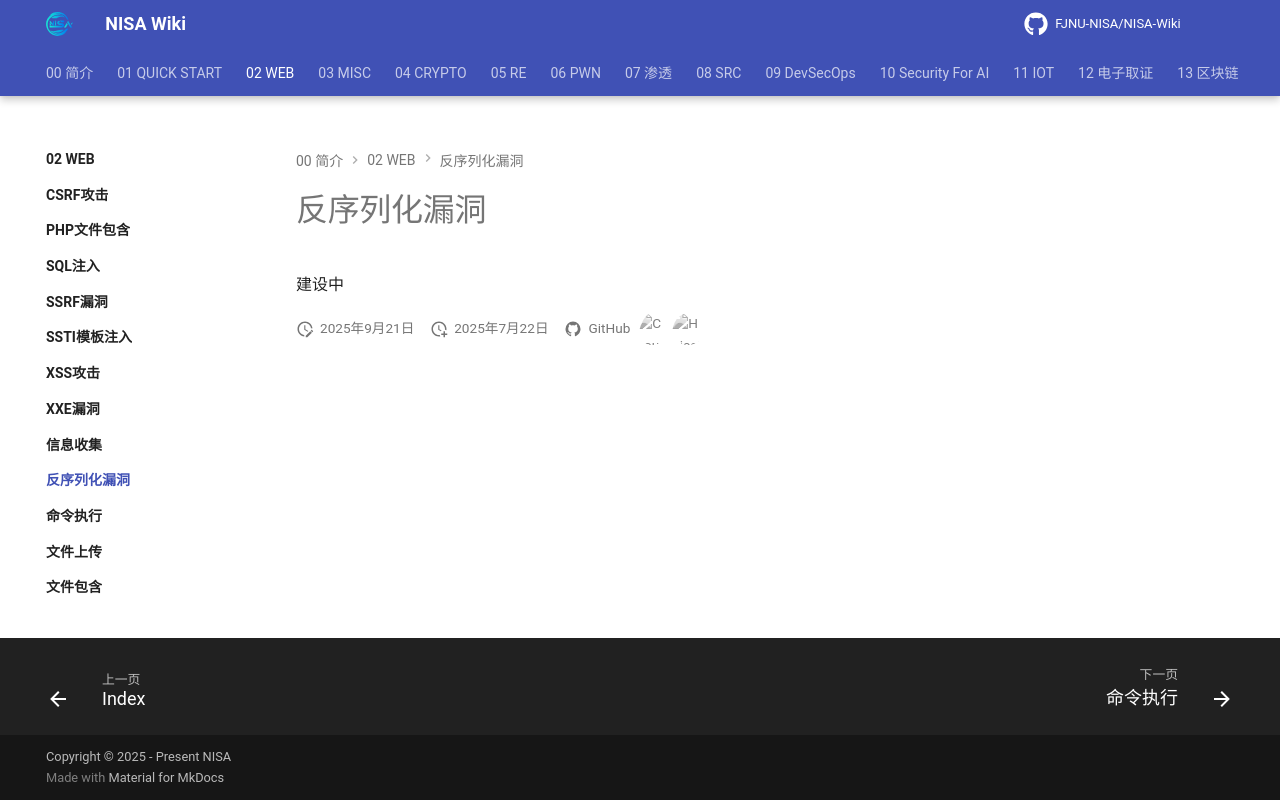

repository: FJNU-NISA/NISA-Wiki · page: 02-WEB/反序列化漏洞/index.html · generator: mkdocs

# 反序列化漏洞

建设中
